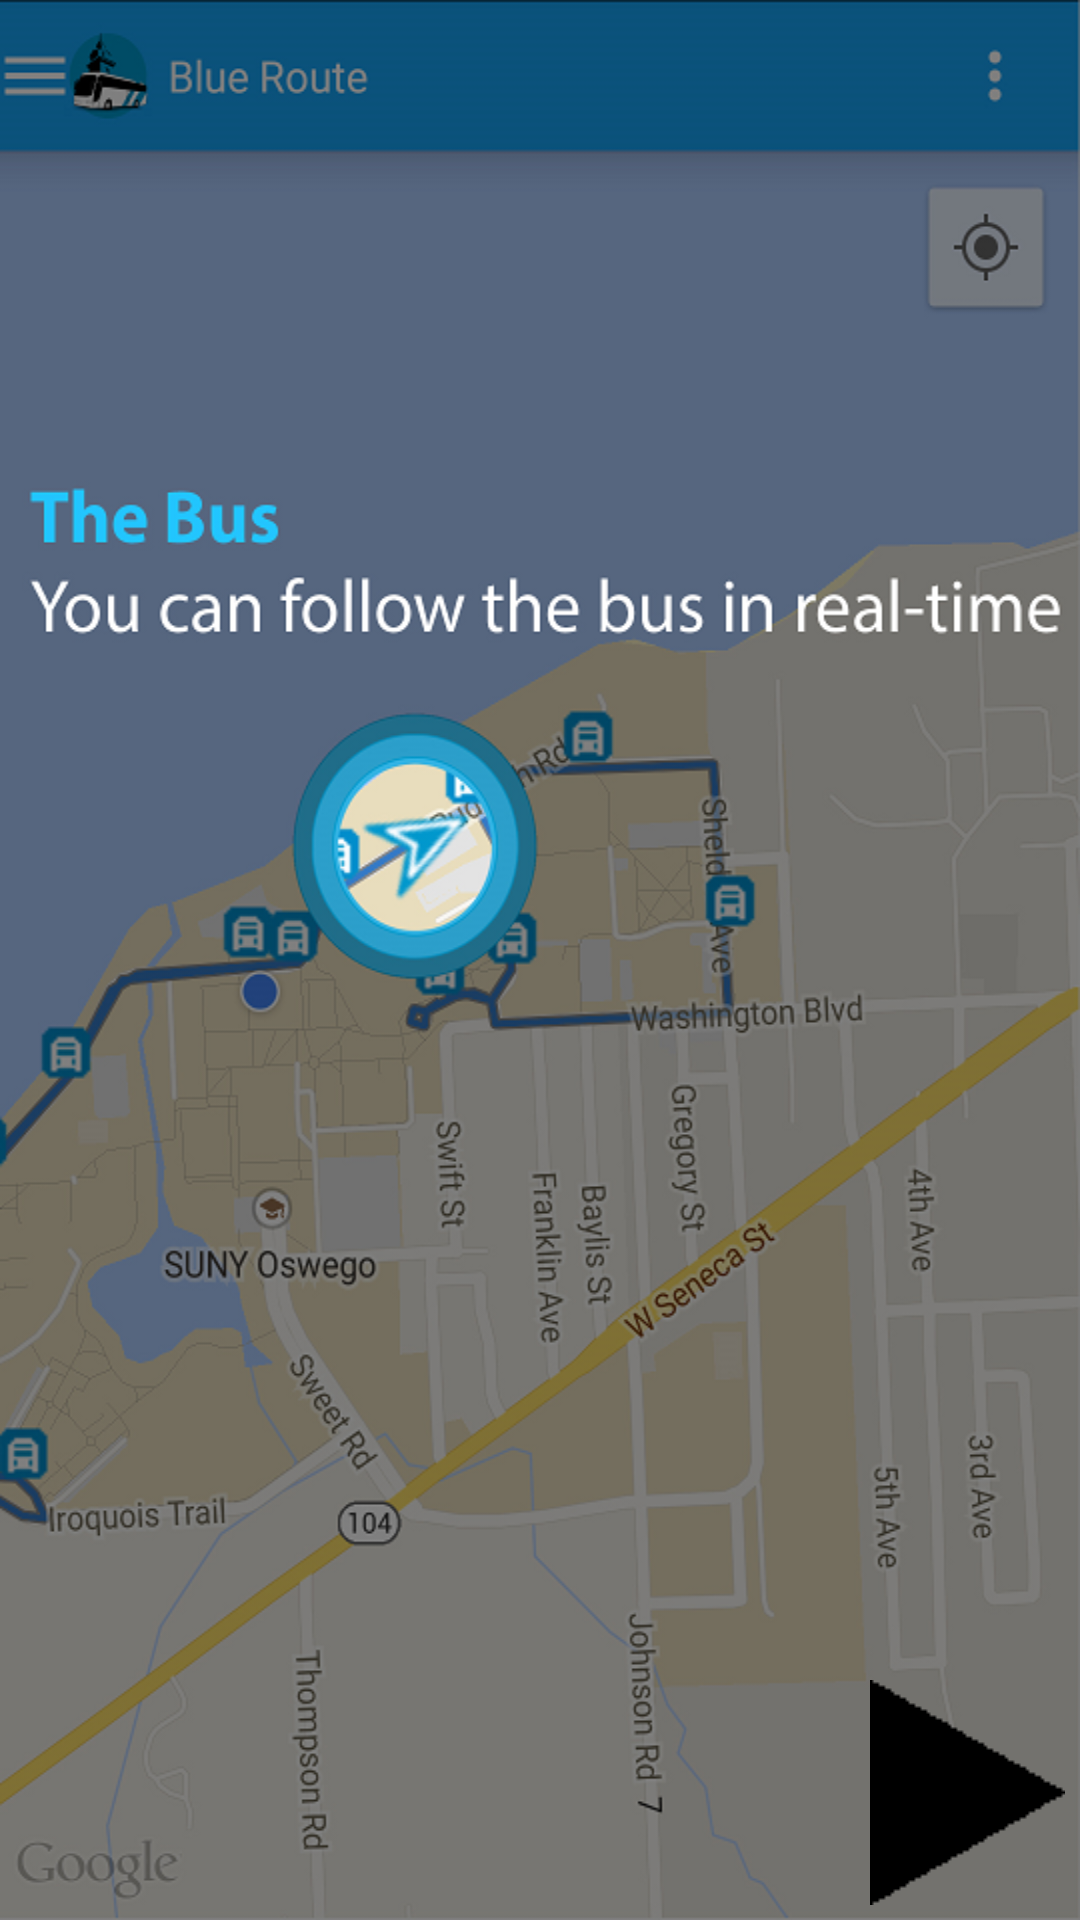

This screen was rendered from an Android layout file. Write that file and the resources it references.
<!-- AndroidManifest.xml: application theme AppTheme -->
<!-- res/layout/tutorial_1.xml -->
<?xml version="1.0" encoding="utf-8"?>
<RelativeLayout xmlns:android="http://schemas.android.com/apk/res/android"
    android:orientation="vertical" android:layout_width="match_parent"
    android:layout_height="match_parent" android:background="@drawable/tut">

    <Button
        android:layout_width="wrap_content"
        android:layout_height="wrap_content"
        android:background="@drawable/next"
        android:layout_gravity="bottom|right"
        android:id="@+id/button"
        android:layout_alignParentBottom="true"
        android:layout_alignParentRight="true"
        android:layout_alignParentEnd="true"
        android:layout_marginBottom="5dp"
        android:layout_marginRight="5dp"
        android:onClick="next"/>
</RelativeLayout>
<!-- resources referenced by this layout -->
<resources>
  <!-- drawable next: png bitmap (drawable, 455 bytes) -->
  <!-- drawable tut: png bitmap (drawable, 309413 bytes) -->
  <style name="AppTheme" parent="android:Theme.Holo.Light.DarkActionBar">
          <item name="android:actionBarStyle">@style/ActionBarTheme</item>
          <item name="drawerArrowStyle">@style/DrawerArrowStyle</item>
      </style>
  <style name="ActionBarTheme" parent="@android:style/Widget.Holo.Light.ActionBar">
          <item name="android:background">#17A5F7</item>
          <item name="android:titleTextStyle">@style/TitleTextWhiteStyle</item>
      </style>
  <style name="DrawerArrowStyle" parent="Widget.AppCompat.DrawerArrowToggle">
          <item name="spinBars">true</item>
          <item name="color">#ffff</item>
      </style>
  <style name="TitleTextWhiteStyle" parent="@android:style/Theme.Holo.Light.DarkActionBar">
          <item name="android:textColor">#ffff</item>
      </style>
</resources>
